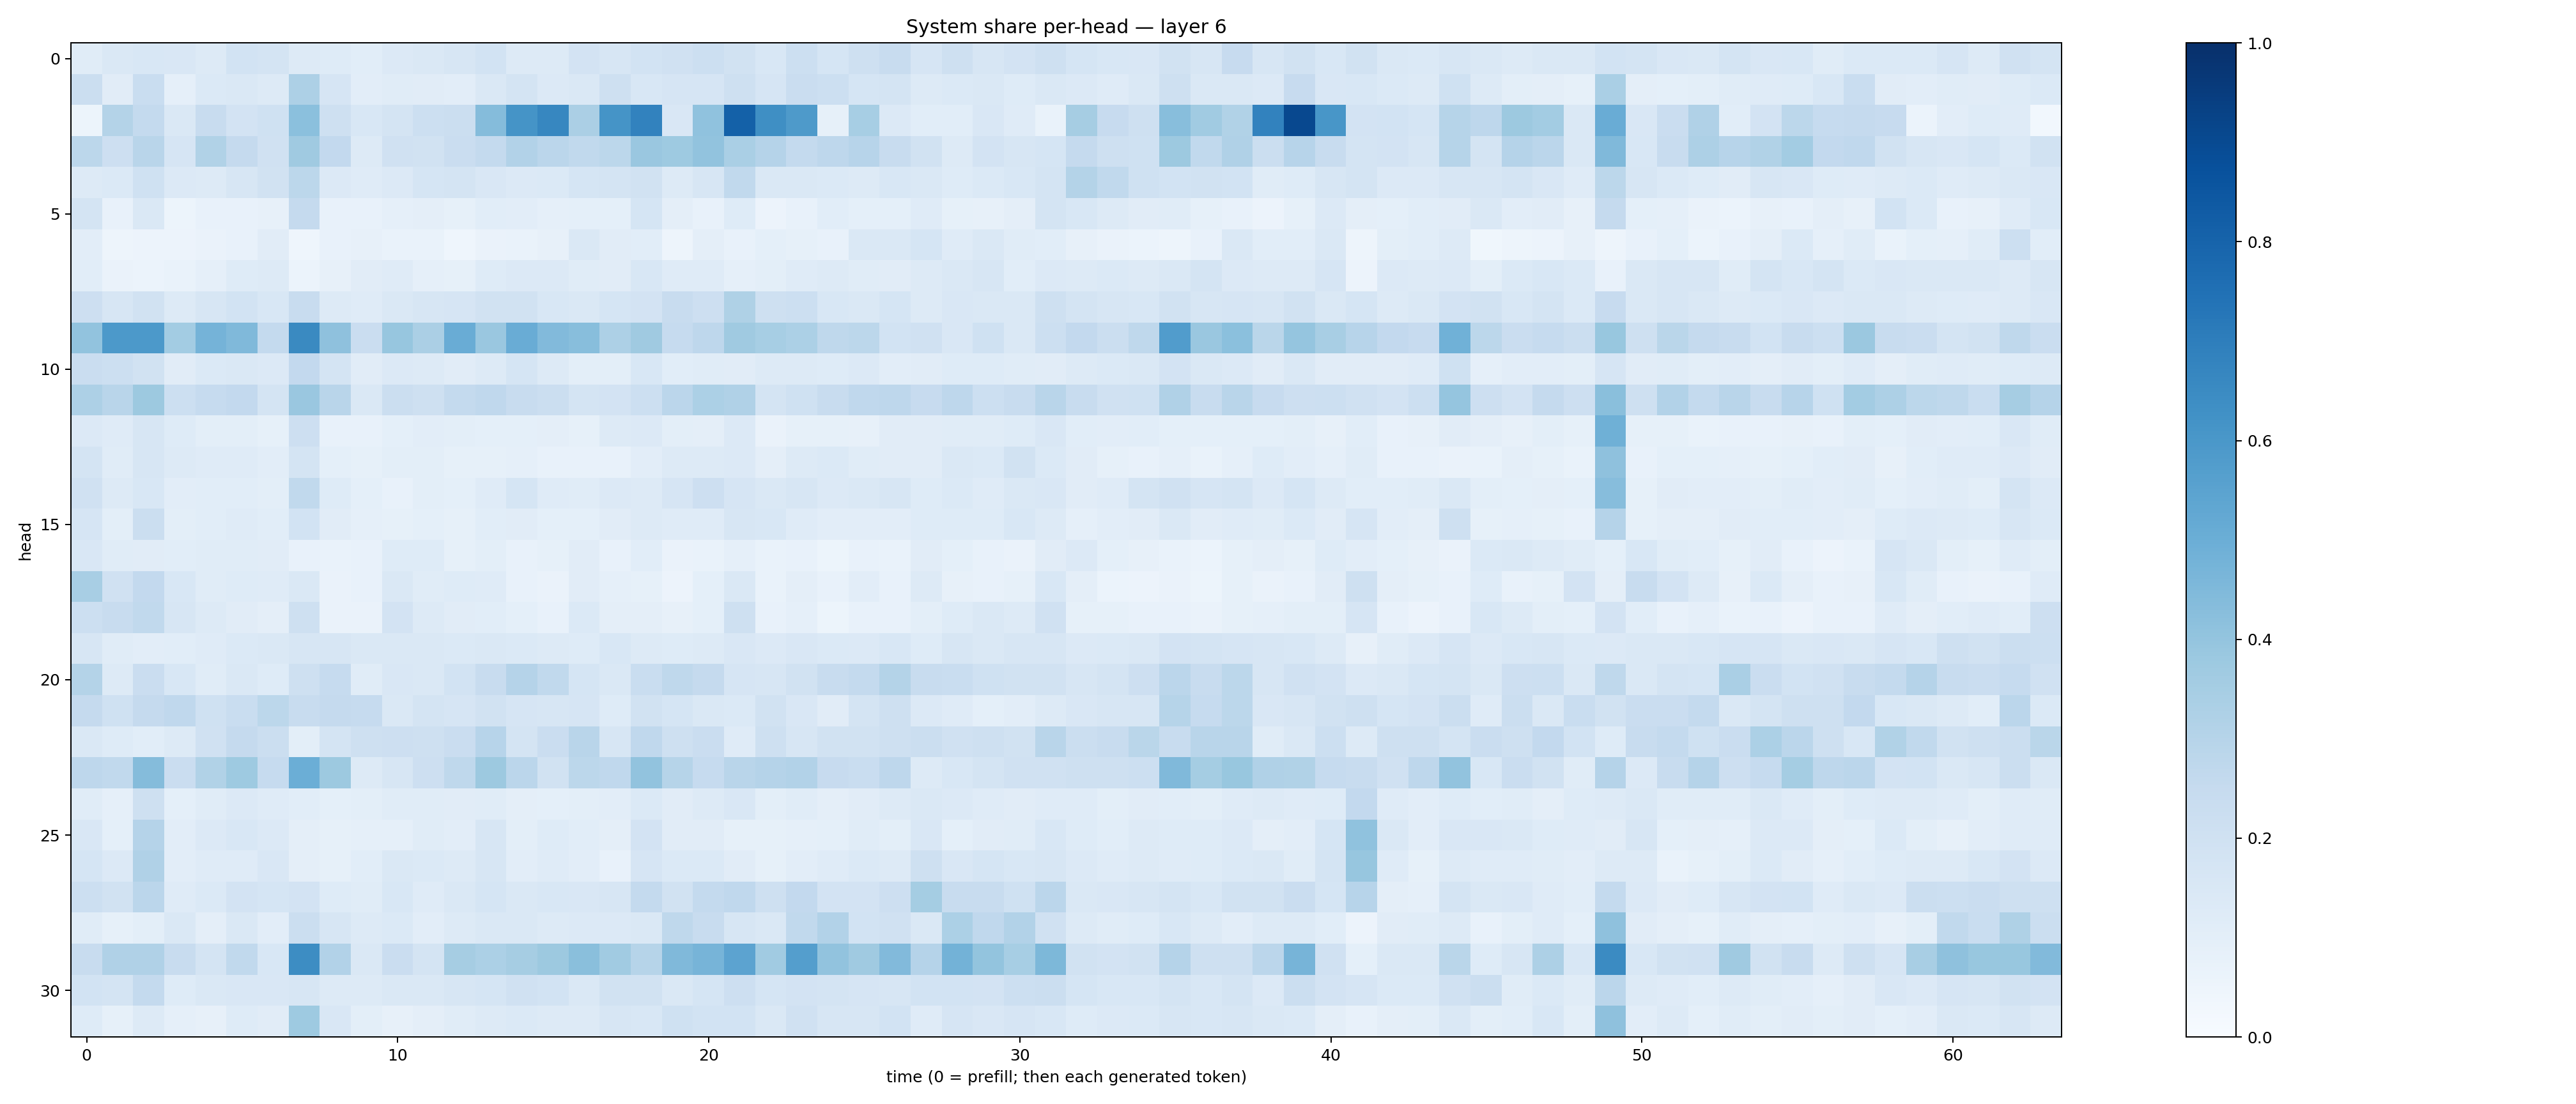

Values plotted in this chart, from the file beside it:
0.113329194, 0.14815971, 0.1560707, 0.1516516, 0.12803134, 0.18496144, 0.17475905, 0.12540154, 0.12342466, 0.10624468, 0.13353844, 0.14635566, 0.16282034, 0.1860961, 0.13089886, 0.12951905, 0.18127236, 0.16045372, 0.18492909, 0.19745867, 0.21675634, 0.18992314, 0.15317017, 0.21740995
0.2206, 0.1116, 0.2307, 0.08746, 0.1367, 0.142, 0.1256, 0.328, 0.1652, 0.1019, 0.117, 0.1101, 0.1046, 0.1472, 0.1757, 0.1332, 0.1443, 0.208, 0.1553, 0.1671, 0.1675, 0.2063, 0.1649, 0.228
0.05126, 0.3078, 0.2574, 0.1456, 0.2346, 0.1835, 0.2016, 0.4207, 0.2052, 0.1535, 0.1769, 0.2181, 0.223, 0.4354, 0.6136, 0.6649, 0.3328, 0.6149, 0.6834, 0.1499, 0.4073, 0.8101, 0.6361, 0.586
0.278, 0.2139, 0.2908, 0.1663, 0.3133, 0.2506, 0.1986, 0.3674, 0.259, 0.1282, 0.1954, 0.1898, 0.2303, 0.2551, 0.309, 0.2832, 0.2646, 0.2796, 0.3853, 0.3732, 0.4031, 0.3362, 0.3014, 0.2569
0.1281, 0.1384, 0.2003, 0.1359, 0.1297, 0.159, 0.1918, 0.2786, 0.1333, 0.1195, 0.1345, 0.171, 0.1745, 0.1509, 0.1343, 0.1369, 0.1699, 0.1732, 0.1879, 0.1279, 0.1608, 0.2641, 0.1407, 0.1474
0.1797, 0.07764, 0.1455, 0.05255, 0.07552, 0.07283, 0.07944, 0.2517, 0.07598, 0.07569, 0.08657, 0.096, 0.08383, 0.1057, 0.1046, 0.08624, 0.09295, 0.0916, 0.1683, 0.09484, 0.07659, 0.1238, 0.05678, 0.07629
0.1036, 0.04986, 0.05675, 0.05754, 0.06271, 0.07144, 0.1123, 0.04565, 0.07457, 0.07822, 0.06965, 0.06794, 0.04458, 0.063, 0.06737, 0.08148, 0.1446, 0.1117, 0.1063, 0.05021, 0.09652, 0.07476, 0.09267, 0.08456
0.1075, 0.06358, 0.05892, 0.07021, 0.08671, 0.1243, 0.1272, 0.06036, 0.08138, 0.1099, 0.1195, 0.08711, 0.0858, 0.1216, 0.1337, 0.1339, 0.1163, 0.111, 0.1553, 0.1205, 0.1176, 0.08714, 0.1008, 0.1186
0.2123, 0.1602, 0.1948, 0.1271, 0.1583, 0.1866, 0.1549, 0.2356, 0.1295, 0.1195, 0.1465, 0.157, 0.1675, 0.1896, 0.194, 0.1537, 0.1459, 0.1693, 0.1815, 0.2349, 0.2137, 0.3226, 0.2056, 0.2186
0.4035, 0.5915, 0.5933, 0.3576, 0.4763, 0.4486, 0.2553, 0.653, 0.4132, 0.2282, 0.3911, 0.333, 0.5074, 0.3829, 0.5063, 0.4414, 0.4287, 0.3257, 0.3677, 0.2484, 0.2759, 0.369, 0.345, 0.329
0.2296, 0.2161, 0.1909, 0.1109, 0.1381, 0.1451, 0.1338, 0.2602, 0.1726, 0.1105, 0.1336, 0.1294, 0.1098, 0.1295, 0.171, 0.1321, 0.09833, 0.09867, 0.1541, 0.1071, 0.1143, 0.112, 0.131, 0.1263
0.3258, 0.292, 0.3751, 0.2153, 0.2493, 0.2585, 0.1765, 0.3861, 0.2917, 0.1457, 0.2261, 0.2043, 0.2567, 0.2682, 0.2347, 0.2265, 0.1792, 0.1806, 0.2183, 0.2814, 0.3293, 0.3172, 0.1781, 0.2031
0.1349, 0.1186, 0.1613, 0.1232, 0.09983, 0.1002, 0.08212, 0.2123, 0.07585, 0.07485, 0.09286, 0.1054, 0.1004, 0.09194, 0.09033, 0.0938, 0.08409, 0.1251, 0.1355, 0.1002, 0.09747, 0.1346, 0.06533, 0.08418
0.1783, 0.1166, 0.1623, 0.1322, 0.1188, 0.1201, 0.1027, 0.1736, 0.08985, 0.08509, 0.09992, 0.1003, 0.08484, 0.08351, 0.08788, 0.07609, 0.07468, 0.07666, 0.1042, 0.1317, 0.1309, 0.1366, 0.09634, 0.1275
0.1965, 0.1268, 0.1546, 0.1026, 0.1064, 0.1069, 0.09801, 0.2619, 0.1222, 0.09256, 0.076, 0.1004, 0.09105, 0.1204, 0.1683, 0.118, 0.1167, 0.1337, 0.1296, 0.1657, 0.2141, 0.1662, 0.1444, 0.163
0.1672, 0.1012, 0.2188, 0.09844, 0.1074, 0.1186, 0.1085, 0.1858, 0.112, 0.08938, 0.0857, 0.09061, 0.08456, 0.109, 0.1125, 0.09374, 0.09145, 0.1115, 0.1308, 0.1174, 0.1206, 0.1597, 0.1525, 0.1172
0.1491, 0.1149, 0.112, 0.1079, 0.1167, 0.1155, 0.1119, 0.07076, 0.06931, 0.07775, 0.1236, 0.1246, 0.08507, 0.09957, 0.07539, 0.08555, 0.1131, 0.0741, 0.1077, 0.06483, 0.06747, 0.08648, 0.06712, 0.077
0.3408, 0.196, 0.2592, 0.1545, 0.1167, 0.1235, 0.1187, 0.148, 0.06341, 0.07755, 0.148, 0.1148, 0.1216, 0.1182, 0.07414, 0.06572, 0.11, 0.08704, 0.08479, 0.0585, 0.09198, 0.1469, 0.06671, 0.09455
0.2182, 0.2385, 0.2631, 0.1632, 0.129, 0.1105, 0.09531, 0.2103, 0.06299, 0.06544, 0.1802, 0.1306, 0.1095, 0.1063, 0.09133, 0.07723, 0.1375, 0.09592, 0.09496, 0.08006, 0.09065, 0.2107, 0.076, 0.08866
0.1576, 0.1146, 0.1032, 0.1085, 0.1207, 0.14, 0.1472, 0.1633, 0.158, 0.1422, 0.1484, 0.147, 0.1402, 0.1432, 0.1399, 0.1316, 0.1237, 0.1547, 0.1328, 0.1233, 0.1266, 0.1504, 0.1354, 0.1517
0.3056, 0.1324, 0.2295, 0.1528, 0.1142, 0.1474, 0.1231, 0.2032, 0.2468, 0.1157, 0.1485, 0.1424, 0.1846, 0.2375, 0.3046, 0.2635, 0.1692, 0.147, 0.2307, 0.2723, 0.2535, 0.1677, 0.1635, 0.1876
0.2509, 0.202, 0.2505, 0.2679, 0.2027, 0.2326, 0.2804, 0.2416, 0.2516, 0.2475, 0.1452, 0.1774, 0.1676, 0.1951, 0.1671, 0.163, 0.1647, 0.1212, 0.1947, 0.1717, 0.1437, 0.1401, 0.1877, 0.1487
0.1425, 0.1221, 0.1076, 0.1263, 0.1992, 0.251, 0.2244, 0.09876, 0.1729, 0.2047, 0.2113, 0.2045, 0.2295, 0.2947, 0.1763, 0.2291, 0.2895, 0.1587, 0.2676, 0.2062, 0.2279, 0.1211, 0.2062, 0.1589
0.2761, 0.2629, 0.4362, 0.2276, 0.3136, 0.372, 0.2493, 0.499, 0.3752, 0.1326, 0.1583, 0.2143, 0.2719, 0.3763, 0.2839, 0.1913, 0.2774, 0.2662, 0.4031, 0.2992, 0.2462, 0.2904, 0.3026, 0.3114
0.1138, 0.08975, 0.2042, 0.09029, 0.1171, 0.1333, 0.1206, 0.108, 0.09228, 0.09907, 0.1167, 0.1158, 0.1098, 0.1149, 0.09398, 0.09045, 0.0996, 0.1036, 0.1394, 0.11, 0.1301, 0.1493, 0.1015, 0.1139
0.1509, 0.09144, 0.3014, 0.1051, 0.1361, 0.155, 0.1356, 0.0958, 0.08451, 0.08981, 0.08822, 0.1139, 0.1052, 0.16, 0.09971, 0.125, 0.1087, 0.09567, 0.1834, 0.1117, 0.1103, 0.08358, 0.08207, 0.08905
0.1692, 0.1355, 0.3174, 0.1022, 0.1198, 0.1209, 0.1508, 0.09602, 0.0835, 0.1062, 0.1447, 0.1382, 0.1288, 0.1595, 0.1033, 0.1187, 0.1031, 0.07487, 0.1675, 0.1378, 0.1386, 0.1123, 0.08517, 0.1054
0.2185, 0.189, 0.2851, 0.1194, 0.1394, 0.1798, 0.1688, 0.1823, 0.1244, 0.1168, 0.1537, 0.1195, 0.1447, 0.1702, 0.1438, 0.153, 0.1519, 0.1587, 0.2559, 0.1916, 0.2561, 0.2659, 0.2106, 0.2594
0.117, 0.08519, 0.09865, 0.142, 0.09598, 0.1469, 0.1046, 0.2195, 0.1597, 0.13, 0.14, 0.1025, 0.1295, 0.1467, 0.1477, 0.129, 0.1332, 0.1357, 0.1415, 0.2717, 0.2374, 0.1615, 0.1439, 0.2632
0.238, 0.3165, 0.3169, 0.2344, 0.1776, 0.2646, 0.154, 0.6433, 0.3107, 0.1428, 0.2281, 0.1731, 0.3489, 0.3284, 0.3502, 0.376, 0.4244, 0.3639, 0.2992, 0.4474, 0.4701, 0.5451, 0.365, 0.5702
0.1847, 0.1786, 0.2562, 0.1224, 0.144, 0.1502, 0.1494, 0.1624, 0.1268, 0.1264, 0.1442, 0.1454, 0.1583, 0.1687, 0.1984, 0.1848, 0.1476, 0.192, 0.1896, 0.1467, 0.1696, 0.2112, 0.1686, 0.1833
0.1225, 0.08352, 0.1283, 0.08925, 0.082, 0.1214, 0.113, 0.3733, 0.1506, 0.09809, 0.08182, 0.09618, 0.1158, 0.1321, 0.1373, 0.1288, 0.1284, 0.1595, 0.1528, 0.2024, 0.1842, 0.1869, 0.142, 0.1957
